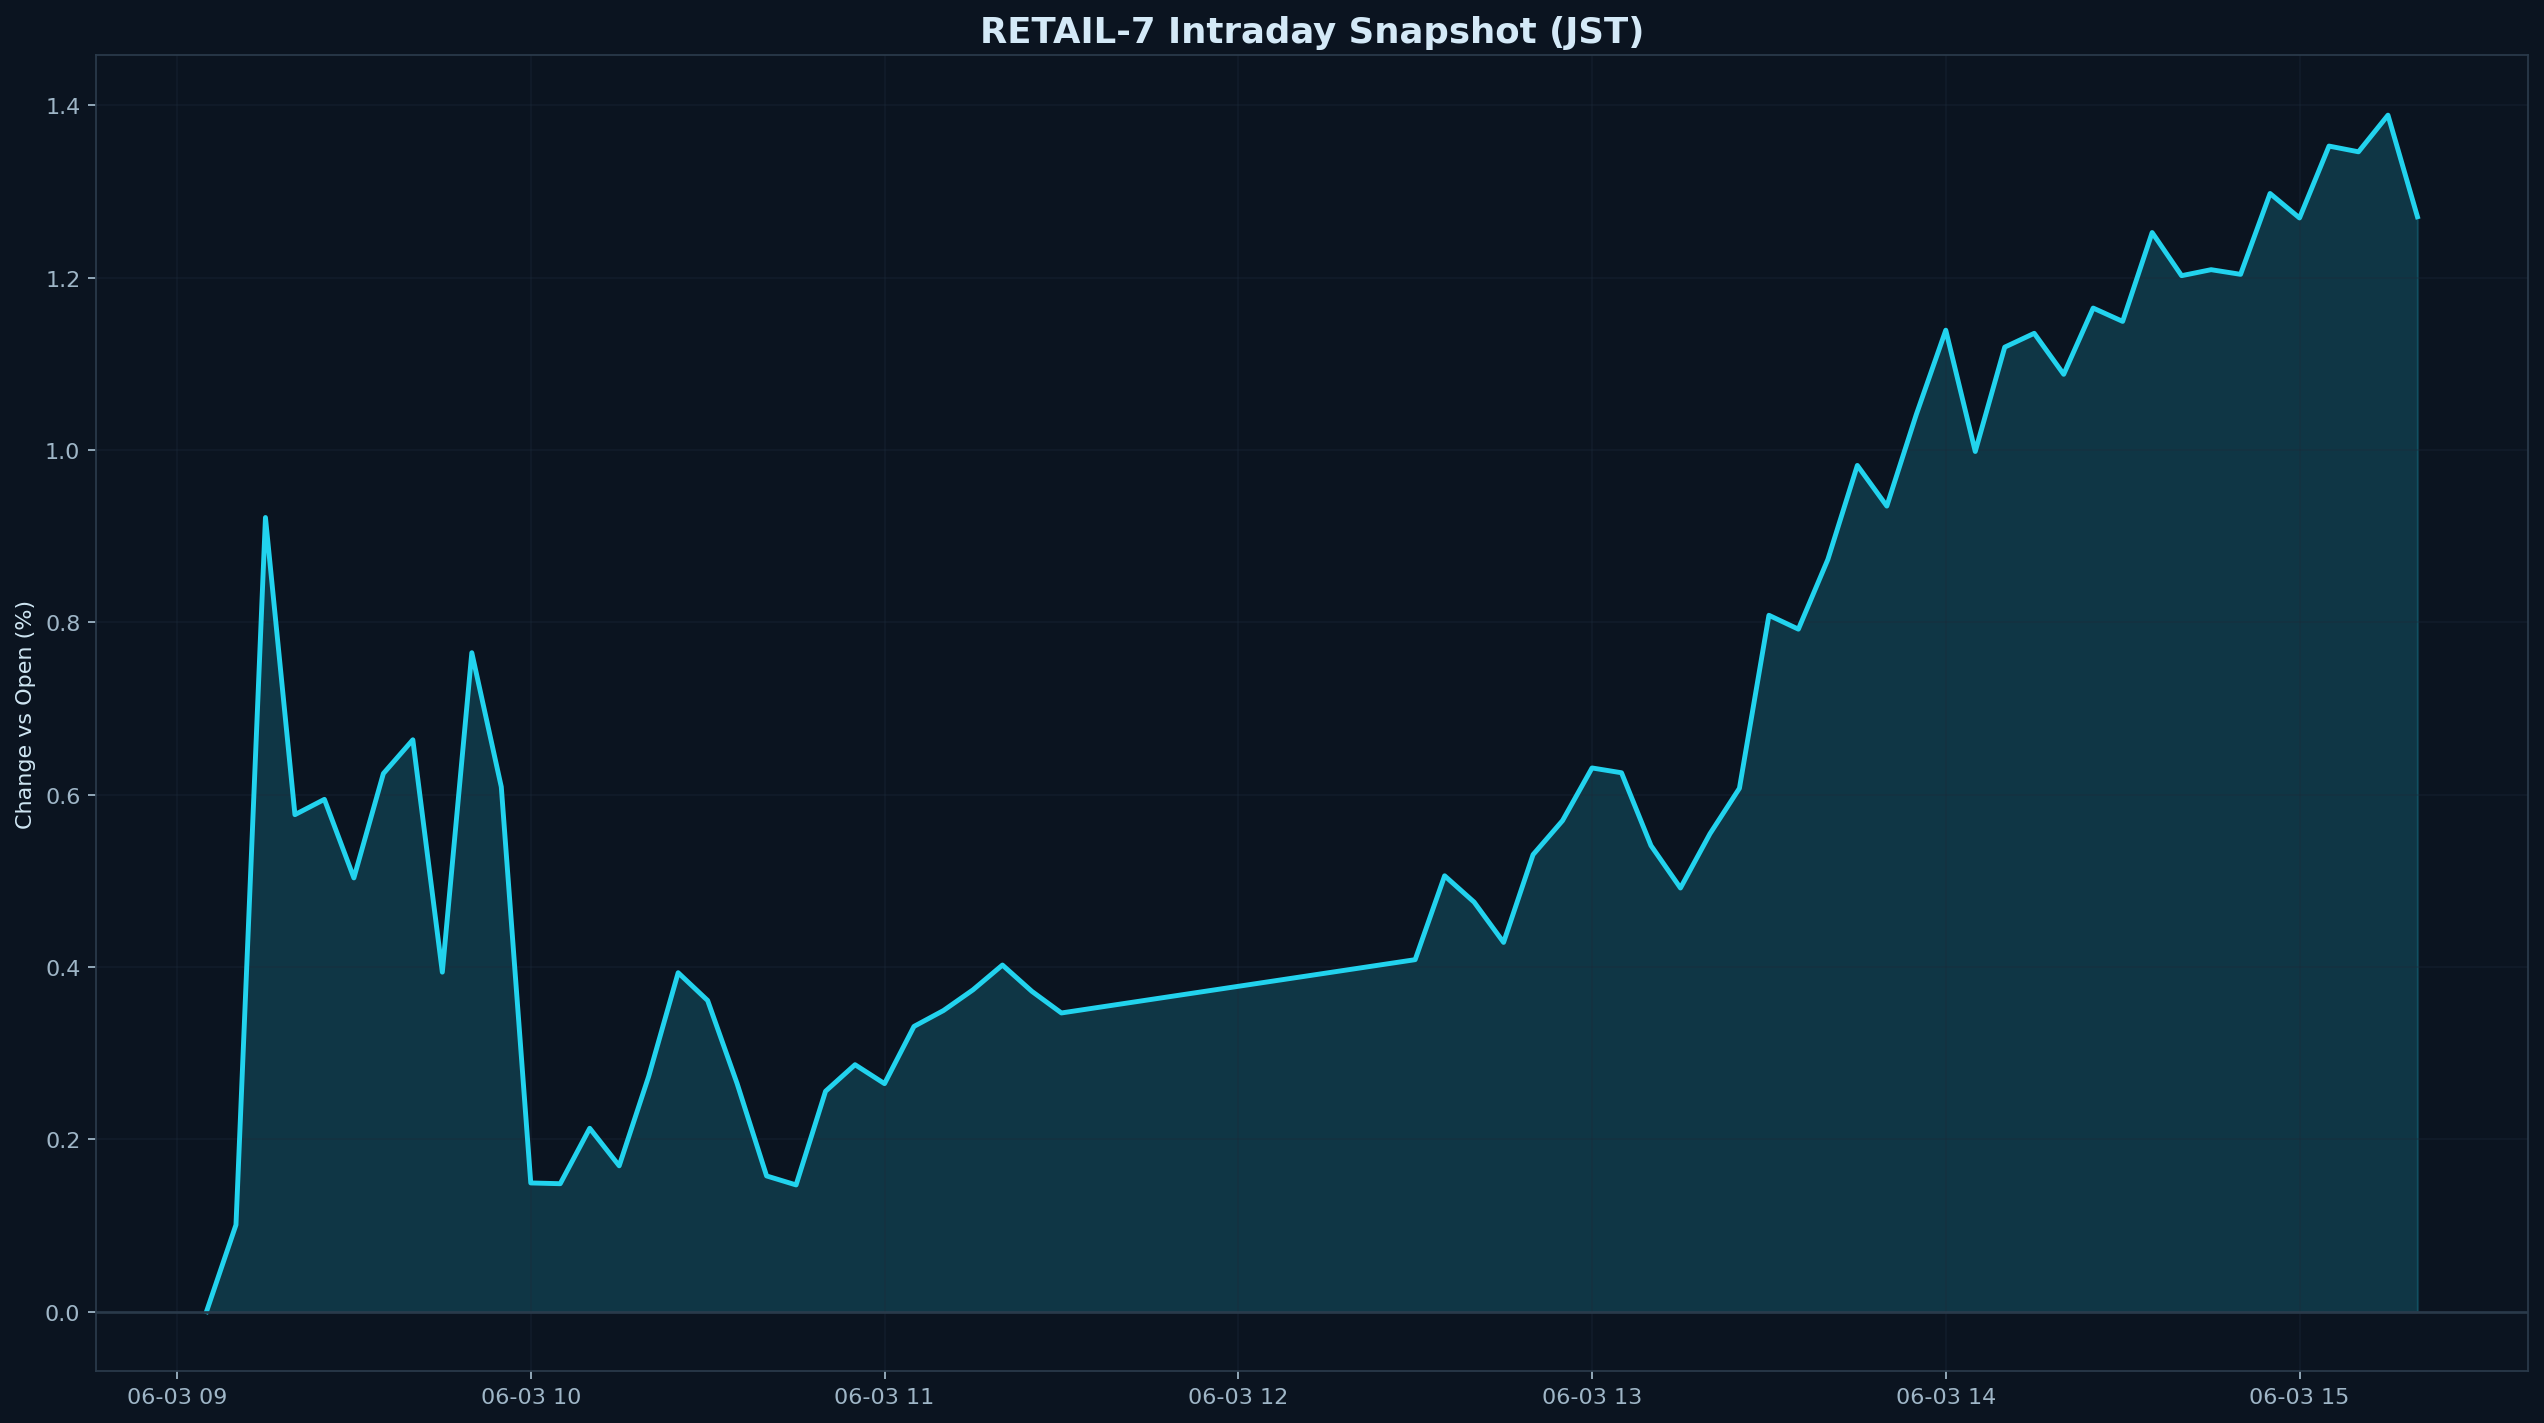

The data file committed next to this chart (first rows):
datetime_jst, pct
2026-06-03 09:05:00+09:00, 0.000000
2026-06-03 09:10:00+09:00, 0.1007
2026-06-03 09:15:00+09:00, 0.9217
2026-06-03 09:20:00+09:00, 0.5768
2026-06-03 09:25:00+09:00, 0.5945
2026-06-03 09:30:00+09:00, 0.5034
2026-06-03 09:35:00+09:00, 0.6245
2026-06-03 09:40:00+09:00, 0.6637
2026-06-03 09:45:00+09:00, 0.394
2026-06-03 09:50:00+09:00, 0.7648
2026-06-03 09:55:00+09:00, 0.6091
2026-06-03 10:00:00+09:00, 0.1493
2026-06-03 10:05:00+09:00, 0.1485
2026-06-03 10:10:00+09:00, 0.2128
2026-06-03 10:15:00+09:00, 0.1692
2026-06-03 10:20:00+09:00, 0.2731
2026-06-03 10:25:00+09:00, 0.3934
2026-06-03 10:30:00+09:00, 0.3611
2026-06-03 10:35:00+09:00, 0.2647
2026-06-03 10:40:00+09:00, 0.1575
2026-06-03 10:45:00+09:00, 0.147
2026-06-03 10:50:00+09:00, 0.2558
2026-06-03 10:55:00+09:00, 0.2866
2026-06-03 11:00:00+09:00, 0.2646
2026-06-03 11:05:00+09:00, 0.331
2026-06-03 11:10:00+09:00, 0.3495
2026-06-03 11:15:00+09:00, 0.3734
2026-06-03 11:20:00+09:00, 0.4023
2026-06-03 11:25:00+09:00, 0.3717
2026-06-03 11:30:00+09:00, 0.3466
2026-06-03 12:30:00+09:00, 0.4085
2026-06-03 12:35:00+09:00, 0.5058
2026-06-03 12:40:00+09:00, 0.4753
2026-06-03 12:45:00+09:00, 0.4285
2026-06-03 12:50:00+09:00, 0.5304
2026-06-03 12:55:00+09:00, 0.5699
2026-06-03 13:00:00+09:00, 0.631
2026-06-03 13:05:00+09:00, 0.6254
2026-06-03 13:10:00+09:00, 0.5409
2026-06-03 13:15:00+09:00, 0.4917
2026-06-03 13:20:00+09:00, 0.5546
2026-06-03 13:25:00+09:00, 0.6074
2026-06-03 13:30:00+09:00, 0.8082
2026-06-03 13:35:00+09:00, 0.7921
2026-06-03 13:40:00+09:00, 0.873
2026-06-03 13:45:00+09:00, 0.9821
2026-06-03 13:50:00+09:00, 0.9349
2026-06-03 13:55:00+09:00, 1.041
2026-06-03 14:00:00+09:00, 1.139
2026-06-03 14:05:00+09:00, 0.9983
2026-06-03 14:10:00+09:00, 1.119
2026-06-03 14:15:00+09:00, 1.135
2026-06-03 14:20:00+09:00, 1.088
2026-06-03 14:25:00+09:00, 1.165
2026-06-03 14:30:00+09:00, 1.149
2026-06-03 14:35:00+09:00, 1.252
2026-06-03 14:40:00+09:00, 1.202
2026-06-03 14:45:00+09:00, 1.209
2026-06-03 14:50:00+09:00, 1.204
2026-06-03 14:55:00+09:00, 1.298
... 5 more rows
